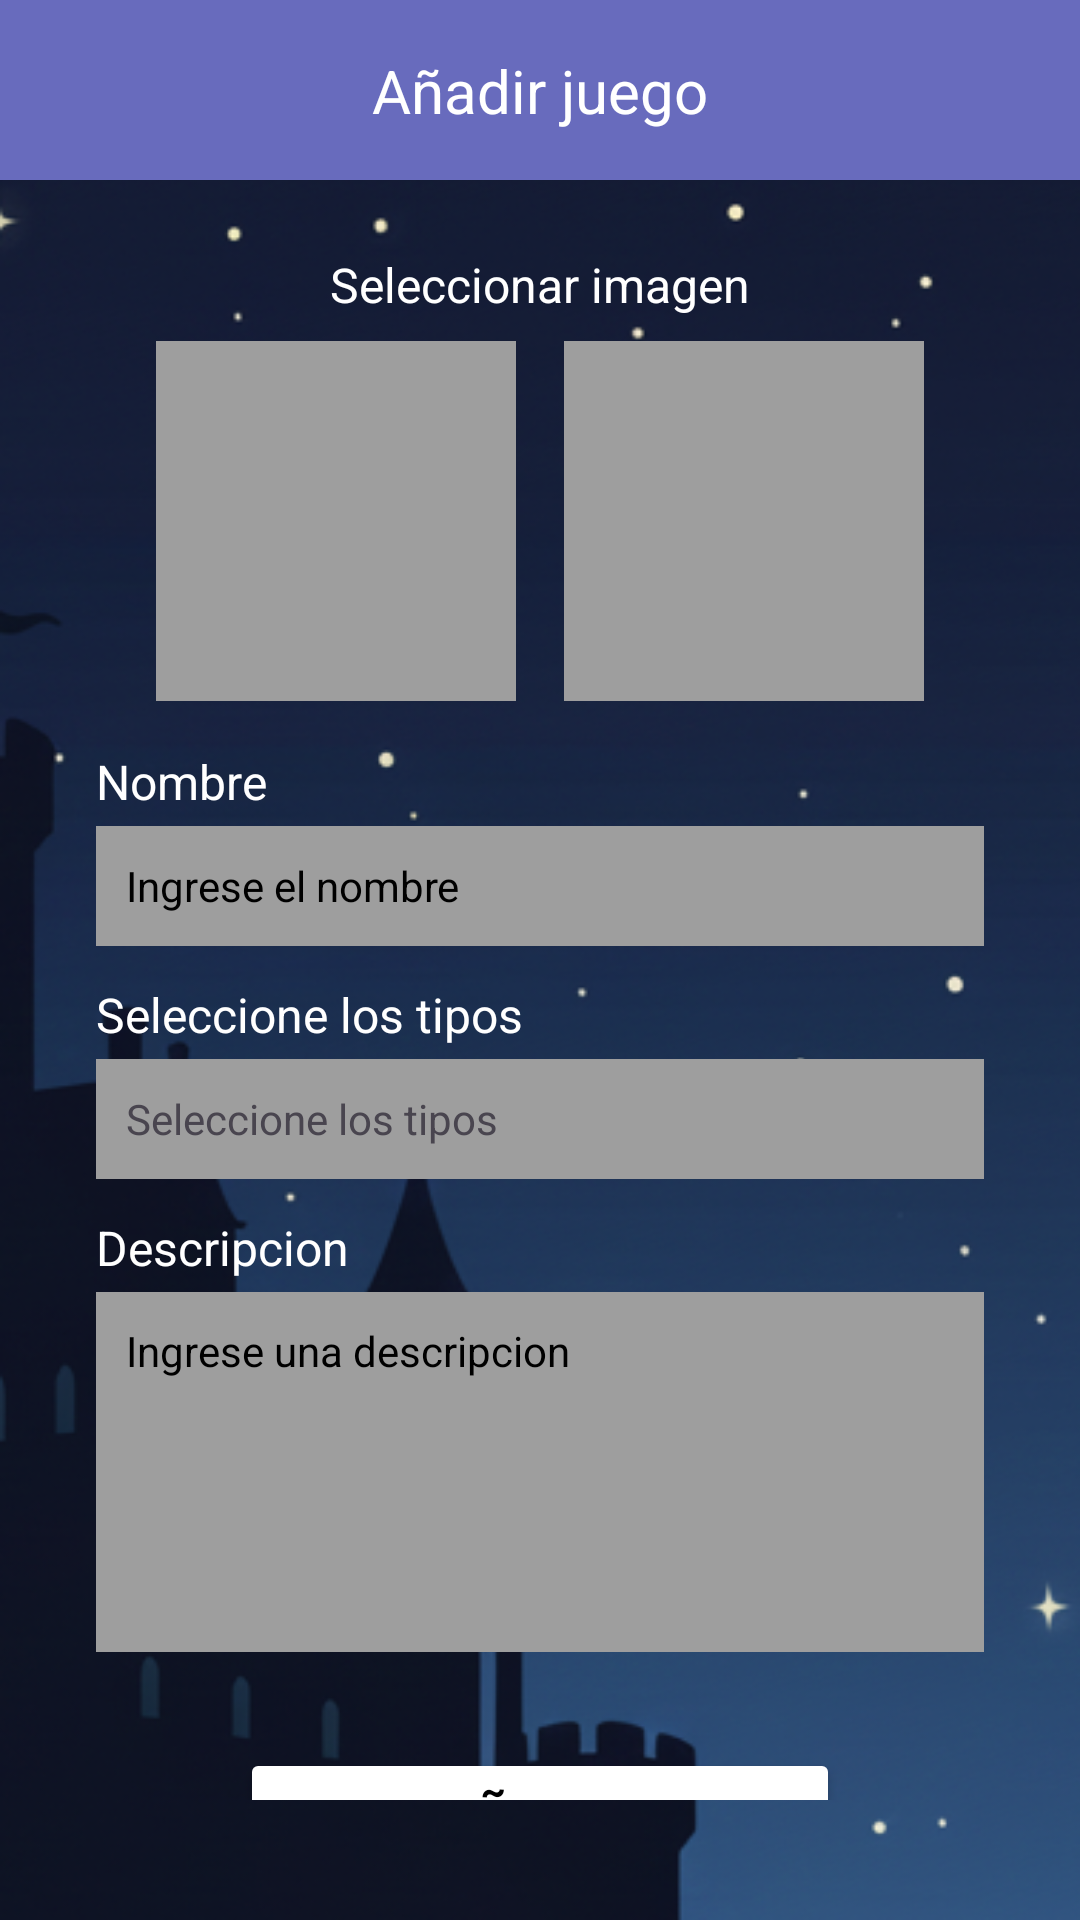

Android layout source for this screen:
<!-- AndroidManifest.xml: application theme Theme.LaPosada -->
<!-- res/layout/activity_add_game.xml -->
<?xml version="1.0" encoding="utf-8"?>
<androidx.constraintlayout.widget.ConstraintLayout xmlns:android="http://schemas.android.com/apk/res/android"
    xmlns:app="http://schemas.android.com/apk/res-auto"
    xmlns:tools="http://schemas.android.com/tools"
    android:id="@+id/main"
    android:layout_width="match_parent"
    android:layout_height="match_parent"
    android:background="@drawable/fondo_default"
    tools:context=".pantallas.menuJuegos.AddGameActivity">

    <androidx.constraintlayout.widget.ConstraintLayout
        android:id="@+id/topBar"
        android:layout_width="match_parent"
        android:layout_height="60dp"
        android:background="@color/purple_blue"
        app:layout_constraintTop_toTopOf="parent">

        <ImageView
            android:id="@+id/buttonBack"
            android:layout_width="40dp"
            android:layout_height="40dp"
            android:layout_marginStart="16dp"
            android:src="@drawable/circle_white"
            app:layout_constraintBottom_toBottomOf="parent"
            app:layout_constraintStart_toStartOf="parent"
            app:layout_constraintTop_toTopOf="parent" />

        <TextView
            android:layout_width="wrap_content"
            android:layout_height="wrap_content"
            android:text="@string/add_game_title"
            android:textColor="@color/white"
            android:textSize="20sp"
            app:layout_constraintBottom_toBottomOf="parent"
            app:layout_constraintEnd_toEndOf="parent"
            app:layout_constraintStart_toStartOf="parent"
            app:layout_constraintTop_toTopOf="parent" />

    </androidx.constraintlayout.widget.ConstraintLayout>

    <LinearLayout
        android:layout_width="match_parent"
        android:layout_height="0dp"
        android:orientation="vertical"
        app:layout_constraintTop_toBottomOf="@id/topBar"
        app:layout_constraintBottom_toBottomOf="parent">

        <androidx.constraintlayout.widget.ConstraintLayout
            android:layout_width="match_parent"
            android:layout_height="wrap_content"
            android:paddingBottom="40dp">

            <TextView
                android:id="@+id/labelImage"
                android:layout_width="wrap_content"
                android:layout_height="wrap_content"
                android:text="@string/select_image"
                android:textColor="@android:color/white"
                android:textSize="16sp"
                android:layout_marginTop="24dp"
                app:layout_constraintTop_toTopOf="parent"
                app:layout_constraintStart_toStartOf="parent"
                app:layout_constraintEnd_toEndOf="parent" />

            <LinearLayout
                android:id="@+id/imageContainer"
                android:layout_width="wrap_content"
                android:layout_height="wrap_content"
                android:orientation="horizontal"
                android:layout_marginTop="8dp"
                app:layout_constraintTop_toBottomOf="@id/labelImage"
                app:layout_constraintStart_toStartOf="parent"
                app:layout_constraintEnd_toEndOf="parent">

                <View
                    android:id="@+id/imagePlaceHolder1"
                    android:layout_width="120dp"
                    android:layout_height="120dp"
                    android:layout_marginEnd="16dp"
                    android:background="@color/gray_500" />

                <View
                    android:id="@+id/imagePlaceHolder2"
                    android:layout_width="120dp"
                    android:layout_height="120dp"
                    android:background="@color/gray_500" />
            </LinearLayout>

            <TextView
                android:id="@+id/labelName"
                android:layout_width="wrap_content"
                android:layout_height="wrap_content"
                android:text="@string/label_name"
                android:textColor="@android:color/white"
                android:textSize="16sp"
                android:layout_marginTop="16dp"
                android:layout_marginStart="32dp"
                app:layout_constraintTop_toBottomOf="@id/imageContainer"
                app:layout_constraintStart_toStartOf="parent" />

            <EditText
                android:id="@+id/inputName"
                android:layout_width="match_parent"
                android:layout_height="40dp"
                android:layout_marginTop="4dp"
                android:layout_marginStart="32dp"
                android:layout_marginEnd="32dp"
                android:background="@color/gray_500"
                android:padding="10dp"
                android:hint="@string/hint_name"
                android:textColor="@color/black"
                android:textColorHint="@color/black"
                android:textSize="14sp"
                android:inputType="text"
                android:maxLength="12"
                app:layout_constraintTop_toBottomOf="@id/labelName" />


            <TextView
                android:id="@+id/labelType"
                android:layout_width="wrap_content"
                android:layout_height="wrap_content"
                android:text="@string/select_types"
                android:textColor="@android:color/white"
                android:textSize="16sp"
                android:layout_marginTop="12dp"
                android:layout_marginStart="32dp"
                app:layout_constraintTop_toBottomOf="@id/inputName"
                app:layout_constraintStart_toStartOf="parent" />

            <TextView
                android:id="@+id/Type"
                android:layout_width="match_parent"
                android:layout_height="40dp"
                android:layout_marginTop="4dp"
                android:layout_marginStart="32dp"
                android:layout_marginEnd="32dp"
                android:background="@color/gray_500"
                android:text="@string/selectTypesSubT"
                app:layout_constraintTop_toBottomOf="@id/labelType"
                android:gravity="center_vertical"
                android:padding="10dp"
                />

            <TextView
                android:id="@+id/labelDescription"
                android:layout_width="wrap_content"
                android:layout_height="wrap_content"
                android:text="@string/label_description"
                android:textColor="@color/white"
                android:textSize="16sp"
                android:layout_marginTop="12dp"
                android:layout_marginStart="32dp"
                app:layout_constraintTop_toBottomOf="@id/Type"
                app:layout_constraintStart_toStartOf="parent" />

            <EditText
                android:id="@+id/inputDescription"
                android:layout_width="match_parent"
                android:layout_height="120dp"
                android:layout_marginTop="4dp"
                android:layout_marginStart="32dp"
                android:layout_marginEnd="32dp"
                android:background="@color/gray_500"
                android:hint="@string/hint_description"
                android:padding="10dp"
                android:textColorHint="@color/black"
                android:textColor="@color/black"
                android:textSize="14sp"
                app:layout_constraintTop_toBottomOf="@id/labelDescription"
                android:gravity="start|top"
                />


            <Button
                android:id="@+id/buttonAdd"
                android:layout_width="200dp"
                android:layout_height="wrap_content"
                android:text="@string/button_add"
                android:textColor="@color/black"
                android:backgroundTint="@color/white"
                android:layout_marginTop="32dp"
                android:textSize="20sp"
                app:cornerRadius="25dp"
                app:layout_constraintTop_toBottomOf="@id/inputDescription"
                app:layout_constraintStart_toStartOf="parent"
                app:layout_constraintEnd_toEndOf="parent" />

        </androidx.constraintlayout.widget.ConstraintLayout>
    </LinearLayout>

</androidx.constraintlayout.widget.ConstraintLayout>
<!-- resources referenced by this layout -->
<resources>
  <color name="black">#FF000000</color>
  <color name="gray_500">#9E9E9E</color>
  <color name="purple_blue">#686bbd</color>
  <color name="white">#FFFFFFFF</color>
  <!-- drawable fondo_default: png bitmap (drawable, 204480 bytes) -->
  <string name="add_game_title">Añadir juego</string>
  <string name="button_add">Añadir</string>
  <string name="hint_description">Ingrese una descripcion</string>
  <string name="hint_name">Ingrese el nombre</string>
  <string name="label_description">Descripcion</string>
  <string name="label_name">Nombre</string>
  <string name="selectTypesSubT">Seleccione los tipos</string>
  <string name="select_image">Seleccionar imagen</string>
  <string name="select_types">Seleccione los tipos</string>
  <style name="Theme.LaPosada" parent="Base.Theme.LaPosada" />
  <style name="Base.Theme.LaPosada" parent="Theme.Material3.DayNight.NoActionBar">
          
          
      </style>
</resources>
